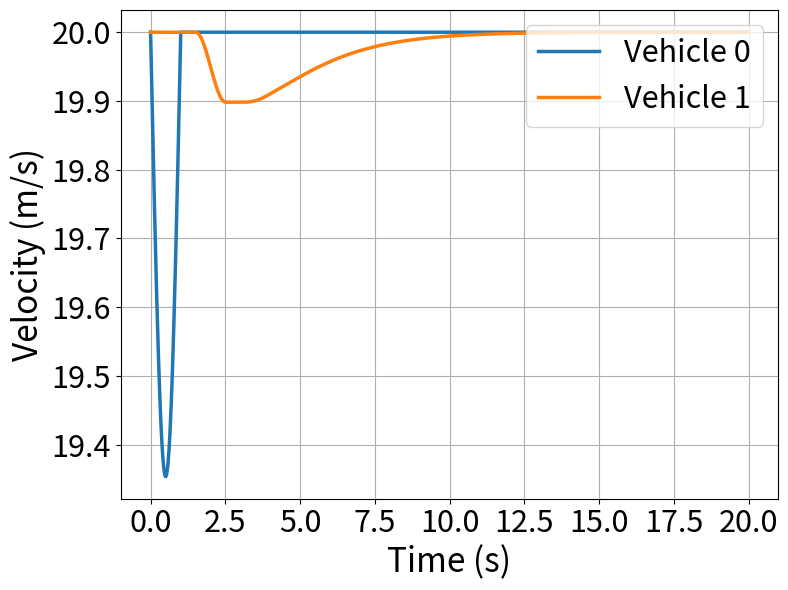
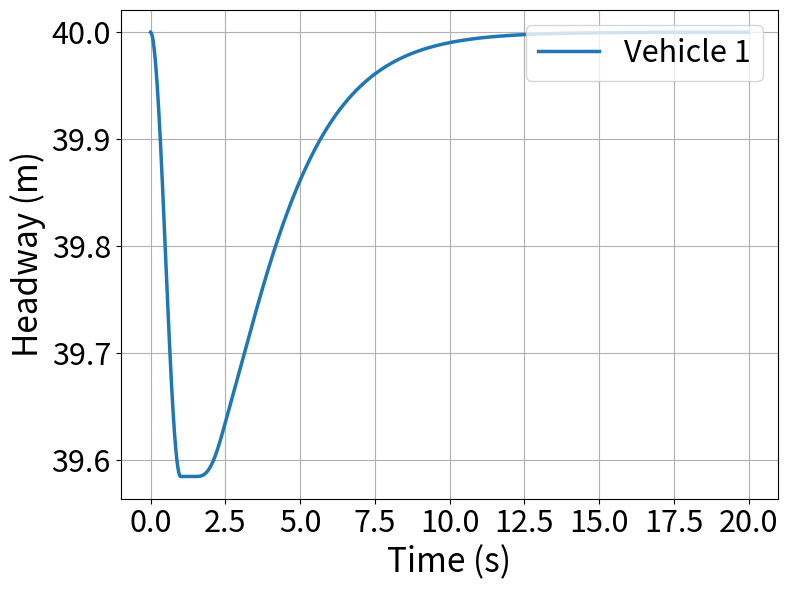
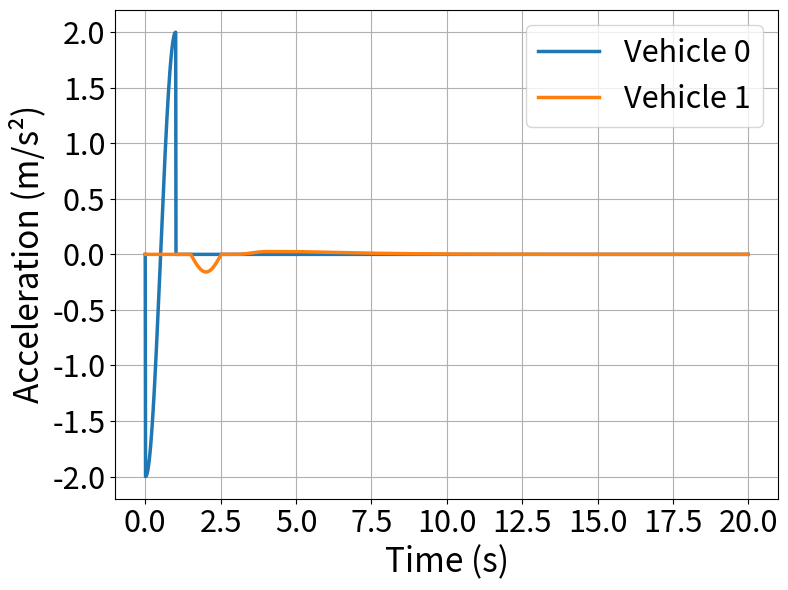
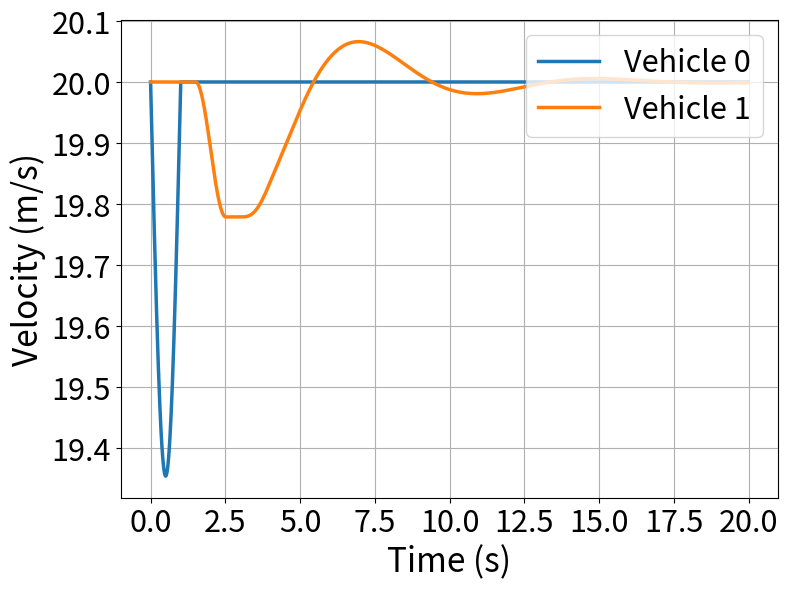
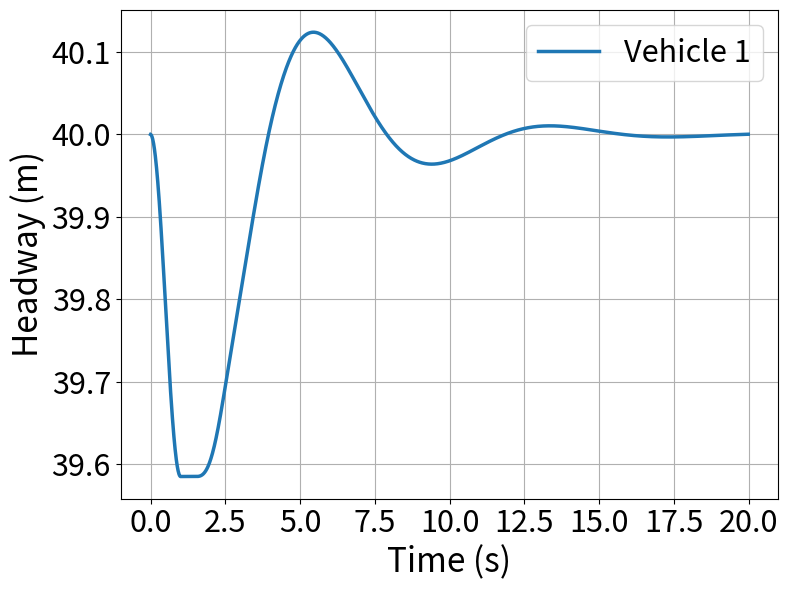
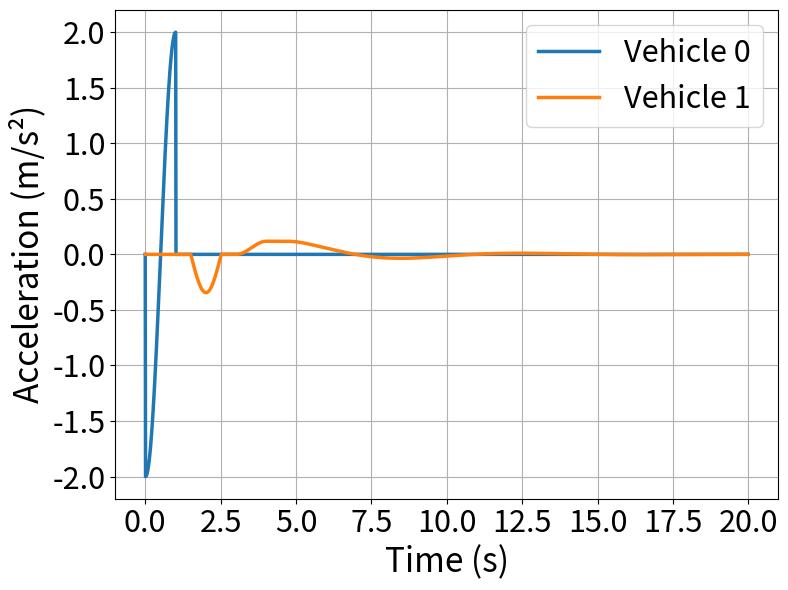
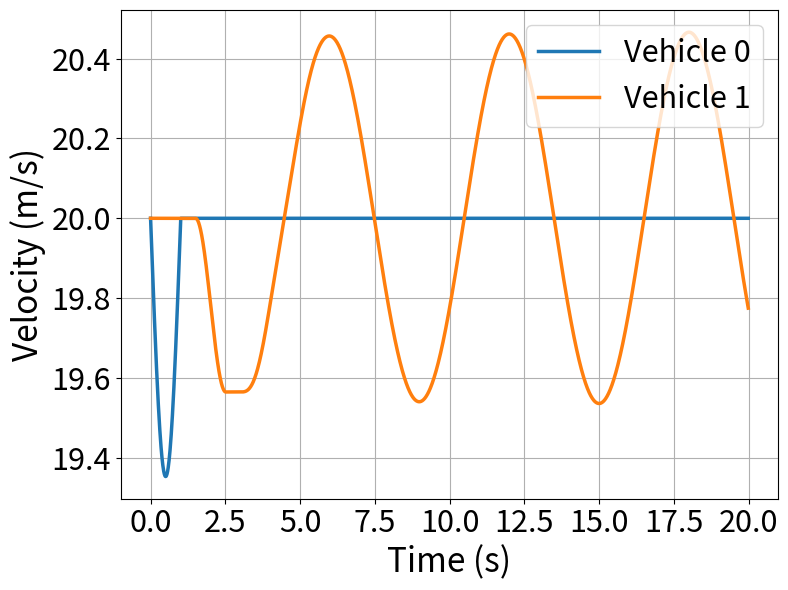
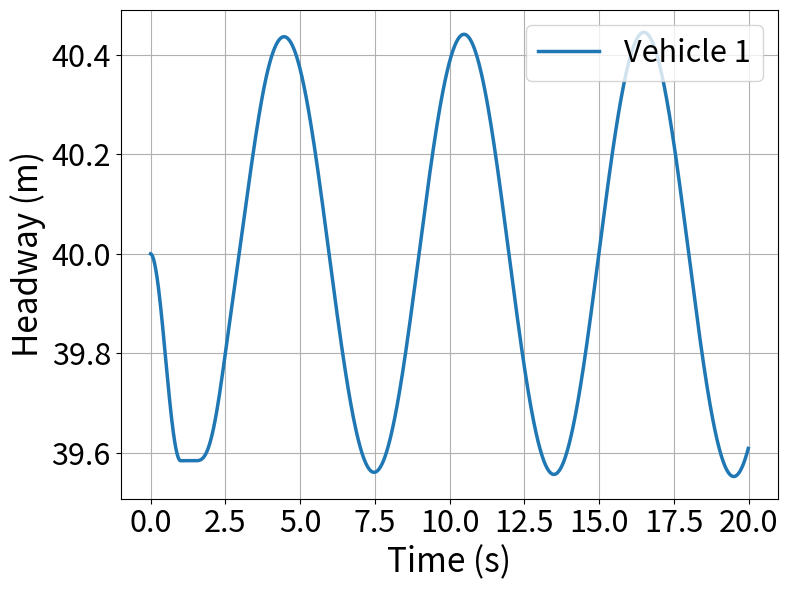
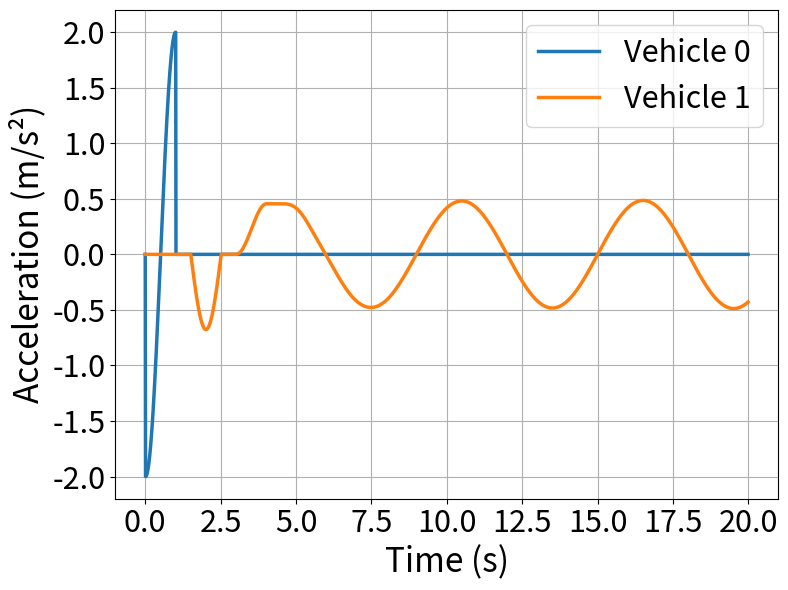
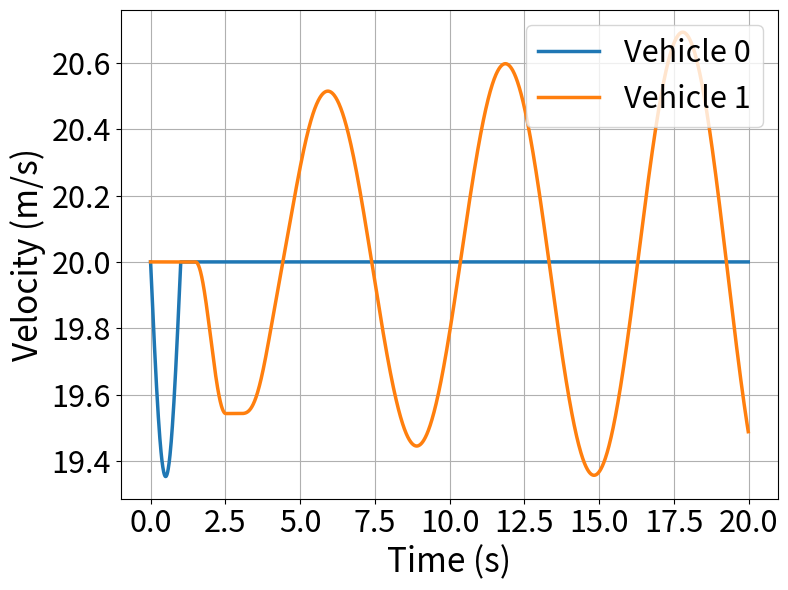
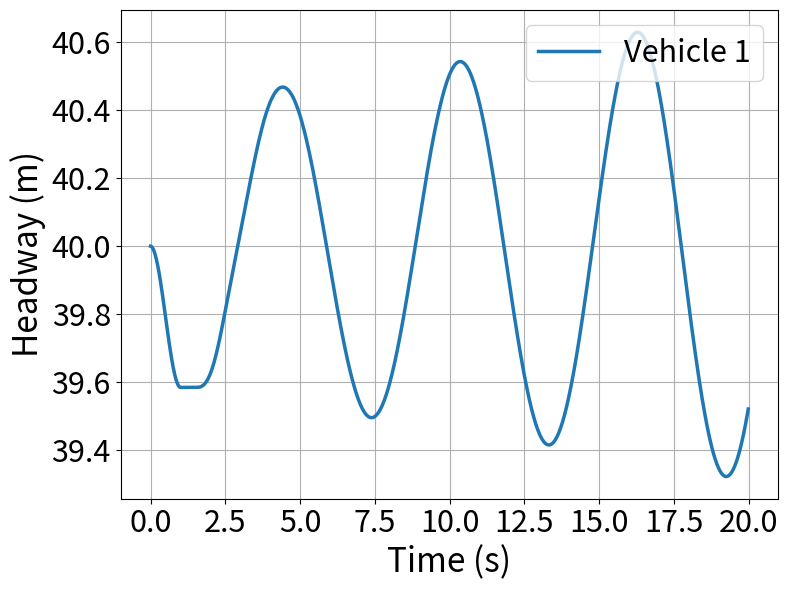
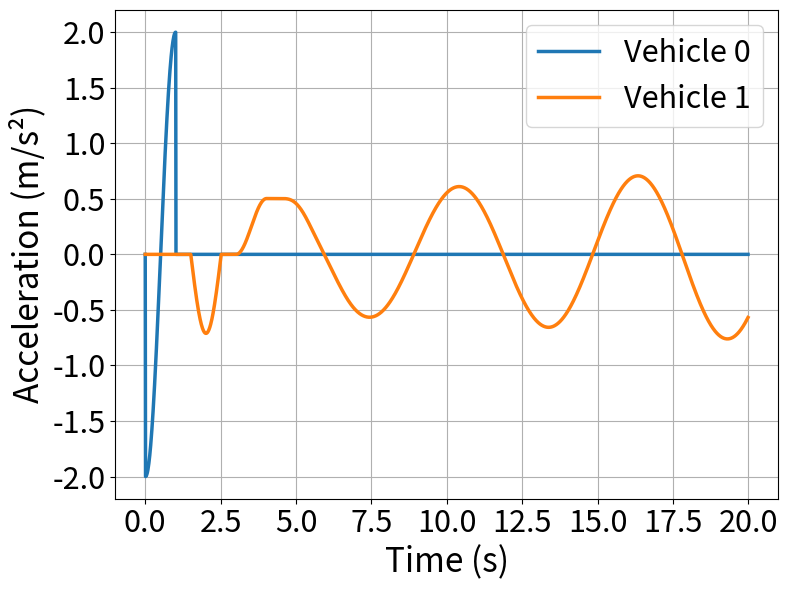

The script that saved these images, in order:
import numpy as np
import matplotlib.pyplot as plt

# Define parameters for simulation
T = 1.5  # Response delay
lambda_values = [1/(1.5*np.e), 0.8/1.5, np.pi/(2*1.5), 1.65/1.5]  # Lambda values corresponding to different C values
labels = ["Non-oscillatory decay (C=1/e)", 
          "Oscillatory decay (C=0.8)", 
          "Undamped oscillations (C=π/2)", 
          "Growing oscillations (C=1.65)"]

# Define initial conditions
num_vehicles = 2  # Number of vehicles in the platoon
time_steps = 2000  # Number of time steps
dt = 0.01  # Time step size
t = np.arange(0, time_steps * dt, dt)  # Time array
delay_steps = int(T / dt)  # Convert delay time to discrete steps

# Define a function for the lead vehicle's acceleration
def lead_vehicle_acceleration(t):
    return -2 * np.cos(np.pi * t) * (t <= 1)

# Compute velocity from acceleration
lead_velocity = np.zeros_like(t)
lead_velocity[0] = 20  # Initial velocity of lead vehicle

for i in range(1, len(t)):
    lead_velocity[i] = lead_velocity[i-1] + dt * lead_vehicle_acceleration(t[i-1])

# Loop through each lambda (C = lambda * T) to create separate plots
for lambda_val, label in zip(lambda_values, labels):
    C = lambda_val * T  # Compute C

    # Initialize velocity arrays
    v = np.full((num_vehicles, len(t)), 20.0)  # All vehicles start at 20 m/s
    v[0, :] = lead_velocity  # Lead vehicle follows prescribed motion

    # **Ensure Initial Headway of 40m Between Each Vehicle**
    x = np.zeros((num_vehicles, len(t)))  # Initialize position array
    for n in range(1, num_vehicles):
        x[n, 0] = x[n-1, 0] - 40  # **Ensuring 40m headway initially**

    # Time-stepping solution with delay
    for i in range(1, len(t) - 1):
        if i >= delay_steps:
            for n in range(1, num_vehicles):  # Ignore lead vehicle
                delayed_index = max(i - delay_steps, 0)  # Ensure index does not go negative
                v[n, i+1] = v[n, i] + dt * lambda_val * (v[n-1, delayed_index] - v[n, delayed_index])

    # Compute acceleration (derivative of velocity)
    a = np.zeros_like(v)
    a[:, 1:] = np.diff(v, axis=1) / dt  # Numerical differentiation

    # **Update positions via integration of velocity**
    for i in range(1, len(t)):
        x[:, i] = x[:, i-1] + v[:, i] * dt  # Update positions

    # Compute headways (Sn = x[n-1] - x[n])
    S = np.zeros((num_vehicles - 1, len(t)))  # Headway vector (one less than num_vehicles)
    for n in range(1, num_vehicles):
        S[n-1, :] = x[n-1, :] - x[n, :]

    # Generate separate figures for each plot type
    # Velocity plot
    plt.figure(figsize=(8, 6))
    for n in range(num_vehicles):
        plt.plot(t, v[n, :], label=f"Vehicle {n}", linewidth=2.5)
 
    plt.xlabel("Time (s)", fontsize=24)
    plt.ylabel("Velocity (m/s)", fontsize=24)
    plt.xticks(fontsize=22)
    plt.yticks(fontsize=22)
    plt.legend(fontsize=22, loc="upper right")
    plt.grid()
    plt.tight_layout()
    plt.show()

    # Headway plot
    plt.figure(figsize=(8, 6))
    for n in range(num_vehicles - 1):
        plt.plot(t, S[n, :], label=f"Vehicle {n+1}", linewidth=2.5)
   
    plt.xlabel("Time (s)", fontsize=24)
    plt.ylabel("Headway (m)", fontsize=24)
    plt.xticks(fontsize=22)
    plt.yticks(fontsize=22)
    plt.legend(fontsize=22, loc="upper right")
    plt.grid()
    plt.tight_layout()
    plt.show()

    # Acceleration plot
    plt.figure(figsize=(8, 6))
    for n in range(num_vehicles):
        plt.plot(t, a[n, :], label=f"Vehicle {n}", linewidth=2.5)
  
    plt.xlabel("Time (s)", fontsize=24)
    plt.ylabel("Acceleration (m/s²)", fontsize=24)
    plt.xticks(fontsize=22)
    plt.yticks(fontsize=22)
    plt.legend(fontsize=22, loc="upper right")
    plt.grid()
    plt.tight_layout()
    plt.show()
